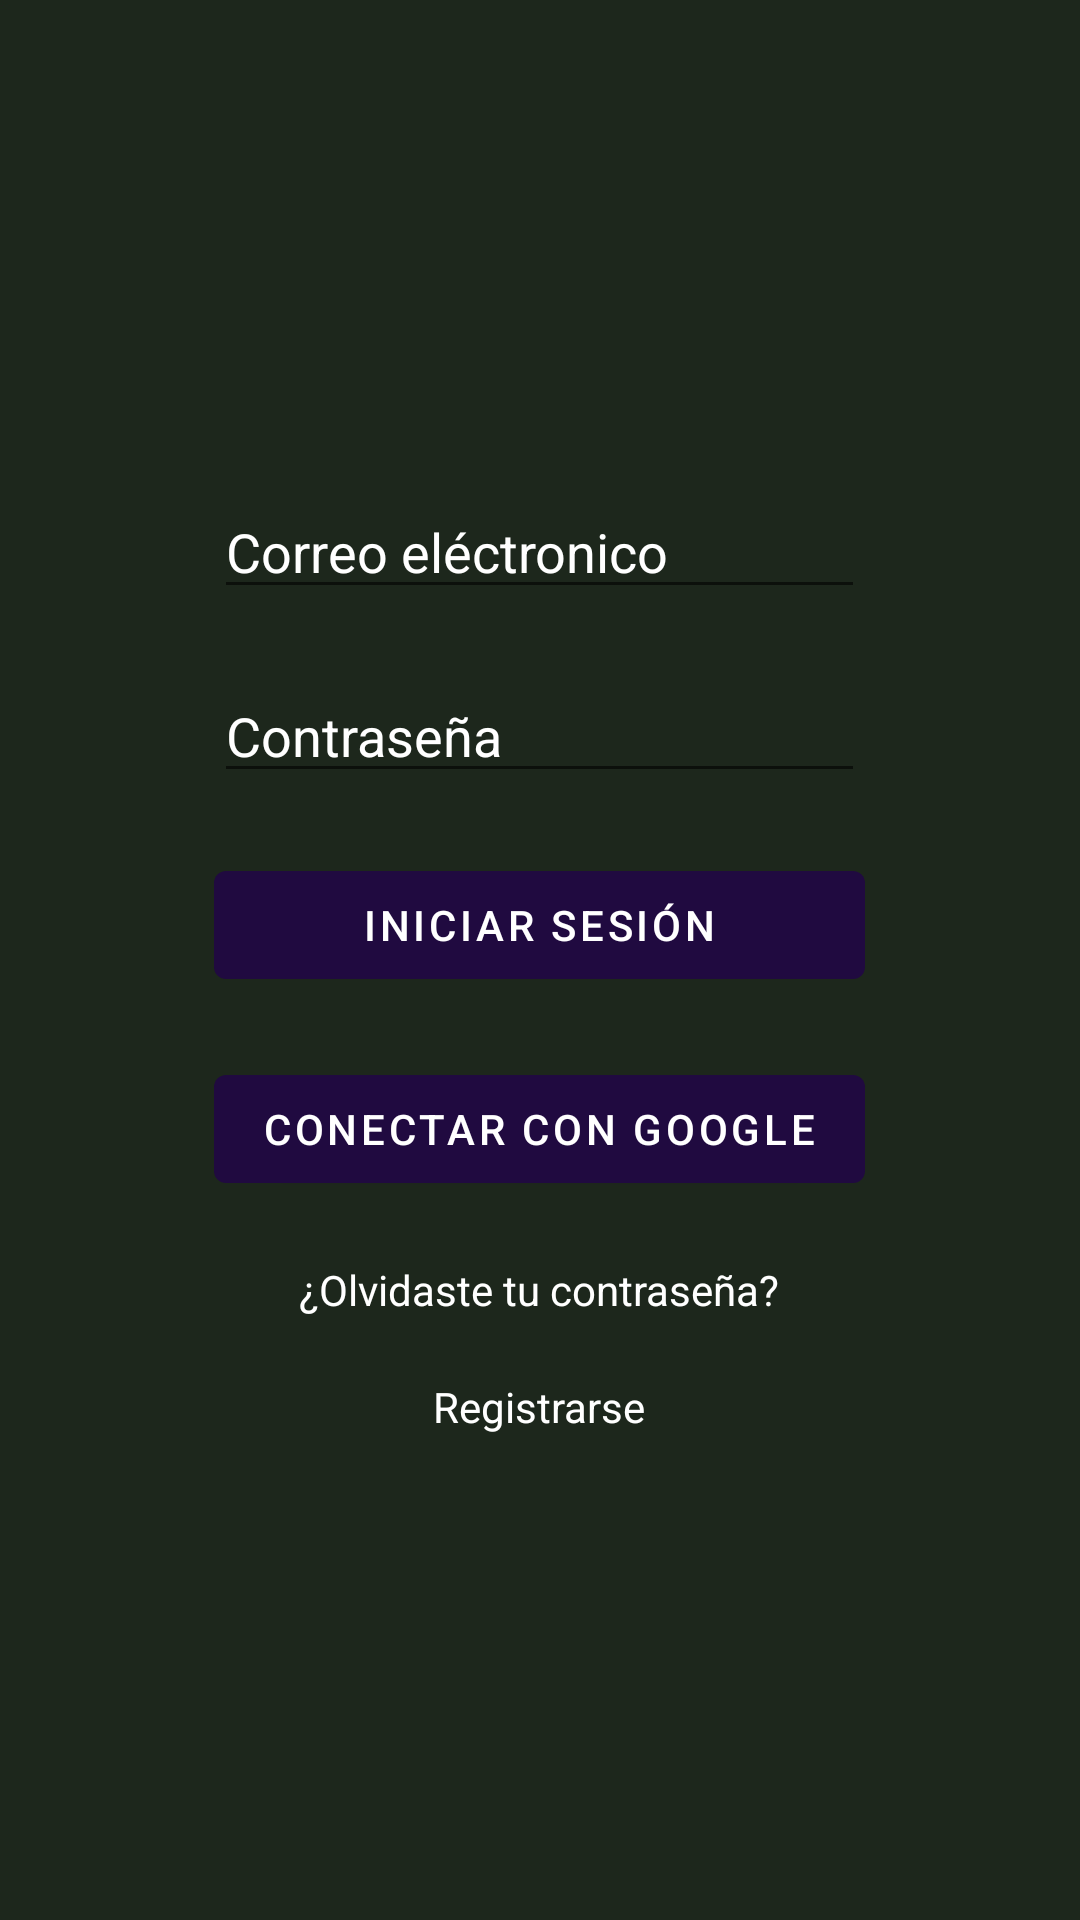

Layout XML and referenced resources for this Android screen:
<!-- AndroidManifest.xml: application theme Theme.AplicacionFinalKotlin -->
<!-- res/layout/activity_login.xml -->
<?xml version="1.0" encoding="utf-8"?>
<LinearLayout xmlns:android="http://schemas.android.com/apk/res/android"
    xmlns:app="http://schemas.android.com/apk/res-auto"
    xmlns:tools="http://schemas.android.com/tools"
    android:layout_width="match_parent"
    android:layout_height="match_parent"
    android:orientation="vertical"
    tools:context=".views.LoginActivity"
    android:backgroundTint="@color/backgroundRecycler"
    android:background="@color/backgroundRecycler">

    <LinearLayout
        android:layout_width="wrap_content"
        android:layout_height="match_parent"
        android:layout_gravity="center"
        android:gravity="center|center_horizontal"
        android:orientation="vertical">

        <EditText
            android:id="@+id/textEmail"
            android:layout_width="match_parent"
            android:layout_height="wrap_content"
            android:layout_margin="10dp"
            android:ems="10"
            android:hint="Correo eléctronico"
            android:textColorHint="@color/white"
            android:inputType="textEmailAddress"
            android:textColor="@color/eyeGreen" />

        <EditText
            android:id="@+id/textPassword"
            android:layout_width="match_parent"
            android:layout_height="wrap_content"
            android:layout_margin="10dp"
            android:ems="10"
            android:hint="Contraseña"
            android:textColorHint="@color/white"
            android:textColor="@color/eyeGreen"
            android:inputType="textPassword" />

        <Button
            android:id="@+id/btnLogin"
            android:layout_width="match_parent"
            android:layout_height="wrap_content"
            android:layout_margin="10dp"
            android:onClick="Login"
            android:text="Iniciar sesión" />

        <Button
            android:id="@+id/btnGoogle"
            android:layout_width="match_parent"
            android:layout_height="wrap_content"
            android:layout_margin="10dp"
            android:onClick="Google"
            android:text="Conectar con Google" />

        <TextView
            android:id="@+id/forgot_Password"
            android:layout_width="match_parent"
            android:layout_height="wrap_content"
            android:layout_margin="10dp"
            android:gravity="center"
            android:onClick="forgotPassword"
            android:textColor="@color/white"
            android:text="¿Olvidaste tu contraseña?" />

        <TextView
            android:id="@+id/register"
            android:layout_width="match_parent"
            android:layout_height="wrap_content"
            android:layout_margin="10dp"
            android:gravity="center"
            android:textColor="@color/white"
            android:onClick="register"
            android:text="Registrarse" />

    </LinearLayout>

    


</LinearLayout>
<!-- resources referenced by this layout -->
<resources>
  <color name="backgroundRecycler">#1D271C</color>
  <color name="eyeGreen">#2fef2b</color>
  <color name="white">#FFFFFFFF</color>
  <style name="Theme.AplicacionFinalKotlin" parent="Theme.MaterialComponents.DayNight.DarkActionBar">
          
          <item name="colorPrimary">#200A40</item>
          <item name="colorPrimaryVariant">#000220</item>
          <item name="colorOnPrimary">@color/white</item>
          
          <item name="colorSecondary">@color/eyeGreen</item>
          <item name="colorSecondaryVariant">#63B650</item>
          <item name="colorOnSecondary">@color/black</item>
          
          <item name="android:statusBarColor" tools:targetApi="l">?attr/colorPrimaryVariant</item>
          
      </style>
  <color name="black">#FF000000</color>
</resources>
